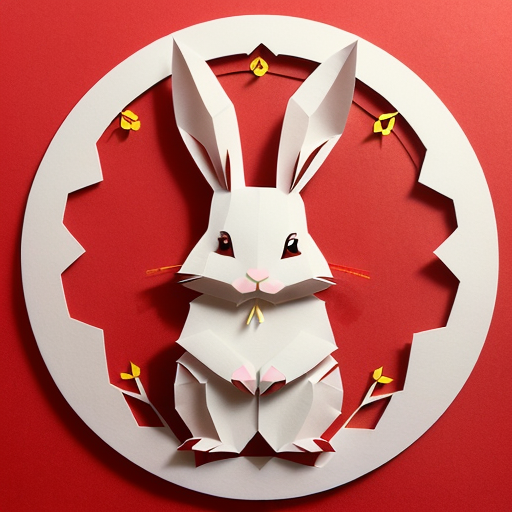
Generation parameters embedded in this image by AUTOMATIC1111 Stable Diffusion web UI or a fork of it (Forge, ...) (PNG 'parameters' text chunk):
(((masterpiece))), best quality,
((Chinese paper-cut art of cute rabbit making a bow)), ((Chinese paper-cut)), ((complicated paper-cut with many paper layers)), ((every paper layer with shadows)), (round red background paper), single color on each paper layer, front light, (detailed accurate rabbit face), chinese  gold coin as small pendant on background, three-dimensional
Negative prompt: ((blurry)), watermark, signature, text, weird face
Steps: 32, Sampler: Euler a, CFG scale: 9.5, Seed: 3897028359, Size: 512x512, Model hash: 10a699c0f3, Model: deliberate_v11